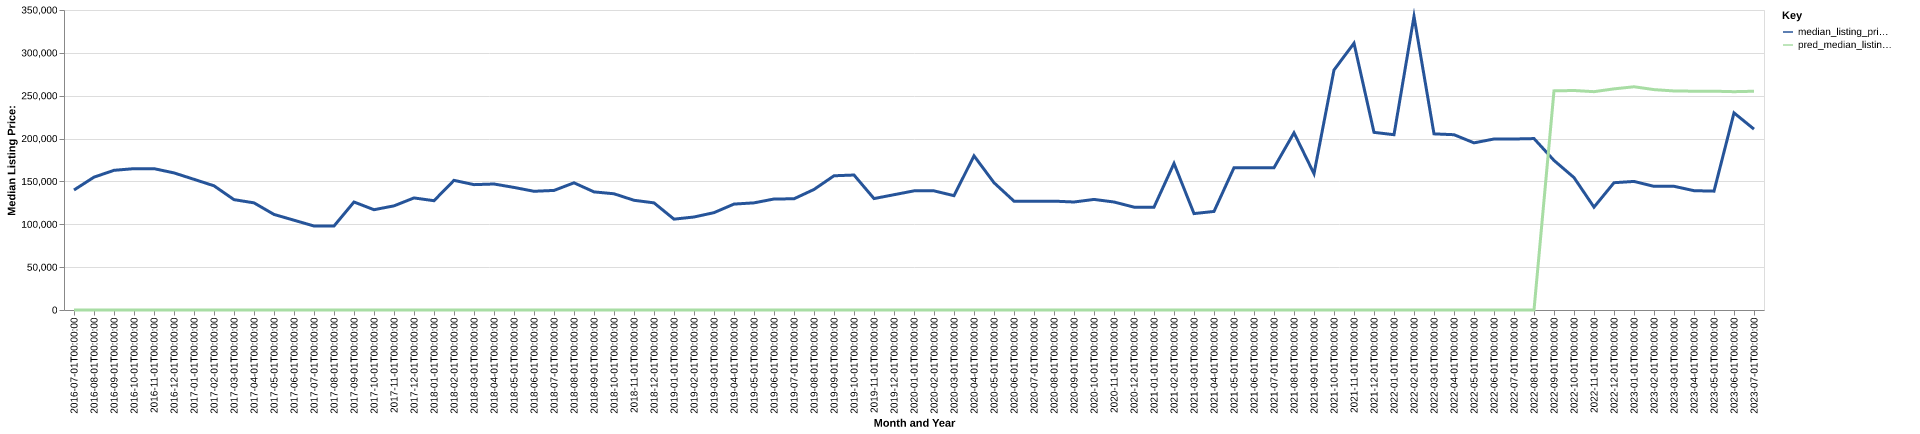

The table this chart was drawn from, first rows:
date, time_idx, median_listing_price, thirty_year_interest_rate_five, month, county_name, active_listing_count, median_days_on_market, pred_median_listing_price, month_year
2016-07-01, 0, 140000, 3.72, 7, claiborne, ms, 22.0, 95.0, 0, Jul-2016
2016-08-01, 1, 155000, 3.73, 8, claiborne, ms, 20.0, 113.0, 0, Aug-2016
2016-09-01, 2, 162950, 3.66, 9, claiborne, ms, 19.0, 136.0, 0, Sep-2016
2016-10-01, 3, 164900, 3.64, 10, claiborne, ms, 19.0, 131.0, 0, Oct-2016
2016-11-01, 4, 164900, 3.66, 11, claiborne, ms, 19.0, 148.0, 0, Nov-2016
2016-12-01, 5, 159950, 3.48, 12, claiborne, ms, 18.0, 180.0, 0, Dec-2016
2017-01-01, 6, 152450, 3.45, 1, claiborne, ms, 18.0, 209.0, 0, Jan-2017
2017-02-01, 7, 144900, 3.5, 2, claiborne, ms, 21.0, 174.0, 0, Feb-2017
2017-03-01, 8, 128750, 3.52, 3, claiborne, ms, 22.0, 188.0, 0, Mar-2017
2017-04-01, 9, 125000, 4.03, 4, claiborne, ms, 25.0, 97.0, 0, Apr-2017
2017-05-01, 10, 111500, 4.32, 5, claiborne, ms, 28.0, 86.0, 0, May-2017
2017-06-01, 11, 104750, 4.2, 6, claiborne, ms, 29.0, 94.0, 0, Jun-2017
2017-07-01, 12, 98000, 4.19, 7, claiborne, ms, 28.0, 114.0, 0, Jul-2017
2017-08-01, 13, 98000, 4.3, 8, claiborne, ms, 28.0, 142.0, 0, Aug-2017
2017-09-01, 14, 126000, 4.1, 9, claiborne, ms, 24.0, 151.0, 0, Sep-2017
2017-10-01, 15, 117000, 4.05, 10, claiborne, ms, 22.0, 196.0, 0, Oct-2017
2017-11-01, 16, 121500, 3.94, 11, claiborne, ms, 22.0, 210.0, 0, Nov-2017
2017-12-01, 17, 130750, 4.03, 12, claiborne, ms, 21.0, 152.0, 0, Dec-2017
2018-01-01, 18, 127500, 3.93, 1, claiborne, ms, 21.0, 162.0, 0, Jan-2018
2018-02-01, 19, 151250, 3.83, 2, claiborne, ms, 19.0, 148.0, 0, Feb-2018
2018-03-01, 20, 146250, 3.94, 3, claiborne, ms, 20.0, 110.0, 0, Mar-2018
2018-04-01, 21, 147000, 3.95, 4, claiborne, ms, 23.0, 84.0, 0, Apr-2018
2018-05-01, 22, 143000, 3.99, 5, claiborne, ms, 24.0, 105.0, 0, May-2018
2018-06-01, 23, 138500, 4.15, 6, claiborne, ms, 22.0, 127.0, 0, Jun-2018
2018-07-01, 24, 139500, 4.4, 7, claiborne, ms, 23.0, 128.0, 0, Jul-2018
2018-08-01, 25, 148375, 4.46, 8, claiborne, ms, 25.0, 136.0, 0, Aug-2018
2018-09-01, 26, 137800, 4.58, 9, claiborne, ms, 23.0, 142.0, 0, Sep-2018
2018-10-01, 27, 135600, 4.66, 10, claiborne, ms, 22.0, 151.0, 0, Oct-2018
2018-11-01, 28, 128000, 4.62, 11, claiborne, ms, 23.0, 157.0, 0, Nov-2018
2018-12-01, 29, 125000, 4.54, 12, claiborne, ms, 21.0, 173.0, 0, Dec-2018
2019-01-01, 30, 106000, 4.6, 1, claiborne, ms, 20.0, 195.0, 0, Jan-2019
2019-02-01, 31, 108500, 4.72, 2, claiborne, ms, 18.0, 125.0, 0, Feb-2019
2019-03-01, 32, 113571, 4.9, 3, claiborne, ms, 18.0, 99.0, 0, Mar-2019
2019-04-01, 33, 123571, 4.94, 4, claiborne, ms, 19.0, 69.0, 0, Apr-2019
2019-05-01, 34, 125000, 4.75, 5, claiborne, ms, 18.0, 68.0, 0, May-2019
2019-06-01, 35, 129500, 4.51, 6, claiborne, ms, 16.0, 81.0, 0, Jun-2019
2019-07-01, 36, 129750, 4.41, 7, claiborne, ms, 15.0, 108.0, 0, Jul-2019
2019-08-01, 37, 140636, 4.41, 8, claiborne, ms, 14.0, 105.0, 0, Aug-2019
2019-09-01, 38, 156591, 4.2, 9, claiborne, ms, 12.0, 92.0, 0, Sep-2019
2019-10-01, 39, 157477, 4.14, 10, claiborne, ms, 12.0, 84.0, 0, Oct-2019
2019-11-01, 40, 130000, 3.84, 11, claiborne, ms, 15.0, 95.0, 0, Nov-2019
2019-12-01, 41, 134500, 3.81, 12, claiborne, ms, 14.0, 127.0, 0, Dec-2019
2020-01-01, 42, 139000, 3.75, 1, claiborne, ms, 13.0, 155.0, 0, Jan-2020
2020-02-01, 43, 139000, 3.73, 2, claiborne, ms, 13.0, 179.0, 0, Feb-2020
2020-03-01, 44, 133375, 3.78, 3, claiborne, ms, 12.0, 181.0, 0, Mar-2020
2020-04-01, 45, 179875, 3.75, 4, claiborne, ms, 10.0, 274.0, 0, Apr-2020
2020-05-01, 46, 148500, 3.74, 5, claiborne, ms, 11.0, 45.0, 0, May-2020
2020-06-01, 47, 127000, 3.72, 6, claiborne, ms, 12.0, 26.0, 0, Jun-2020
2020-07-01, 48, 127000, 3.49, 7, claiborne, ms, 11.0, 47.0, 0, Jul-2020
2020-08-01, 49, 127000, 3.65, 8, claiborne, ms, 12.0, 80.0, 0, Aug-2020
2020-09-01, 50, 126000, 3.33, 9, claiborne, ms, 16.0, 37.0, 0, Sep-2020
2020-10-01, 51, 129000, 3.28, 10, claiborne, ms, 17.0, 53.0, 0, Oct-2020
2020-11-01, 52, 126000, 3.21, 11, claiborne, ms, 16.0, 82.0, 0, Nov-2020
2020-12-01, 53, 120000, 3.07, 12, claiborne, ms, 15.0, 113.0, 0, Dec-2020
2021-01-01, 54, 120000, 2.99, 1, claiborne, ms, 13.0, 136.0, 0, Jan-2021
2021-02-01, 55, 171000, 2.93, 2, claiborne, ms, 12.0, 168.0, 0, Feb-2021
2021-03-01, 56, 112488, 2.88, 3, claiborne, ms, 10.0, 197.0, 0, Mar-2021
2021-04-01, 57, 114988, 2.84, 4, claiborne, ms, 9.0, 166.0, 0, Apr-2021
2021-05-01, 58, 166000, 2.71, 5, claiborne, ms, 8.0, 73.0, 0, May-2021
2021-06-01, 59, 166000, 2.79, 6, claiborne, ms, 9.0, 68.0, 0, Jun-2021
... 25 more rows
